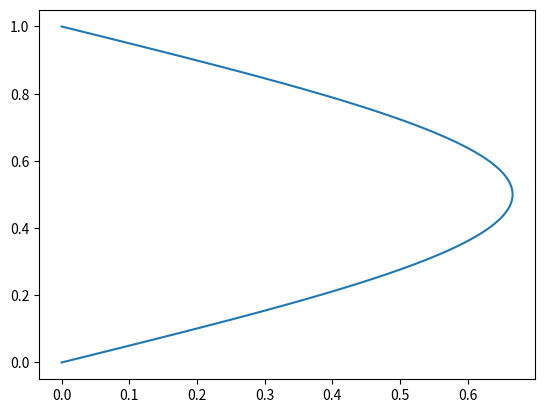

Write Python code to recreate this figure.
# Theoretical module
import numpy as np
import matplotlib.pyplot as plt


def conformity_function(x, q):
    return x ** q


def nonconformity_function(x, f):
    return f


def get_fixed_points(num, q, f):
    cs = np.linspace(0, 1, num=num)
    # quenched model
    numerator = cs * (conformity_function(1 - cs, q) + conformity_function(cs, q)) - conformity_function(cs, q)
    denominator = nonconformity_function(cs, f) * (
            conformity_function(1 - cs, q) + conformity_function(cs, q)) - conformity_function(cs, q)
    ps = numerator / denominator

    return ps, cs


ps, cs = get_fixed_points(num=100,
                          q=3,
                          f=0.5)

plt.figure(1)
plt.plot(ps, cs, '-')

plt.show()
